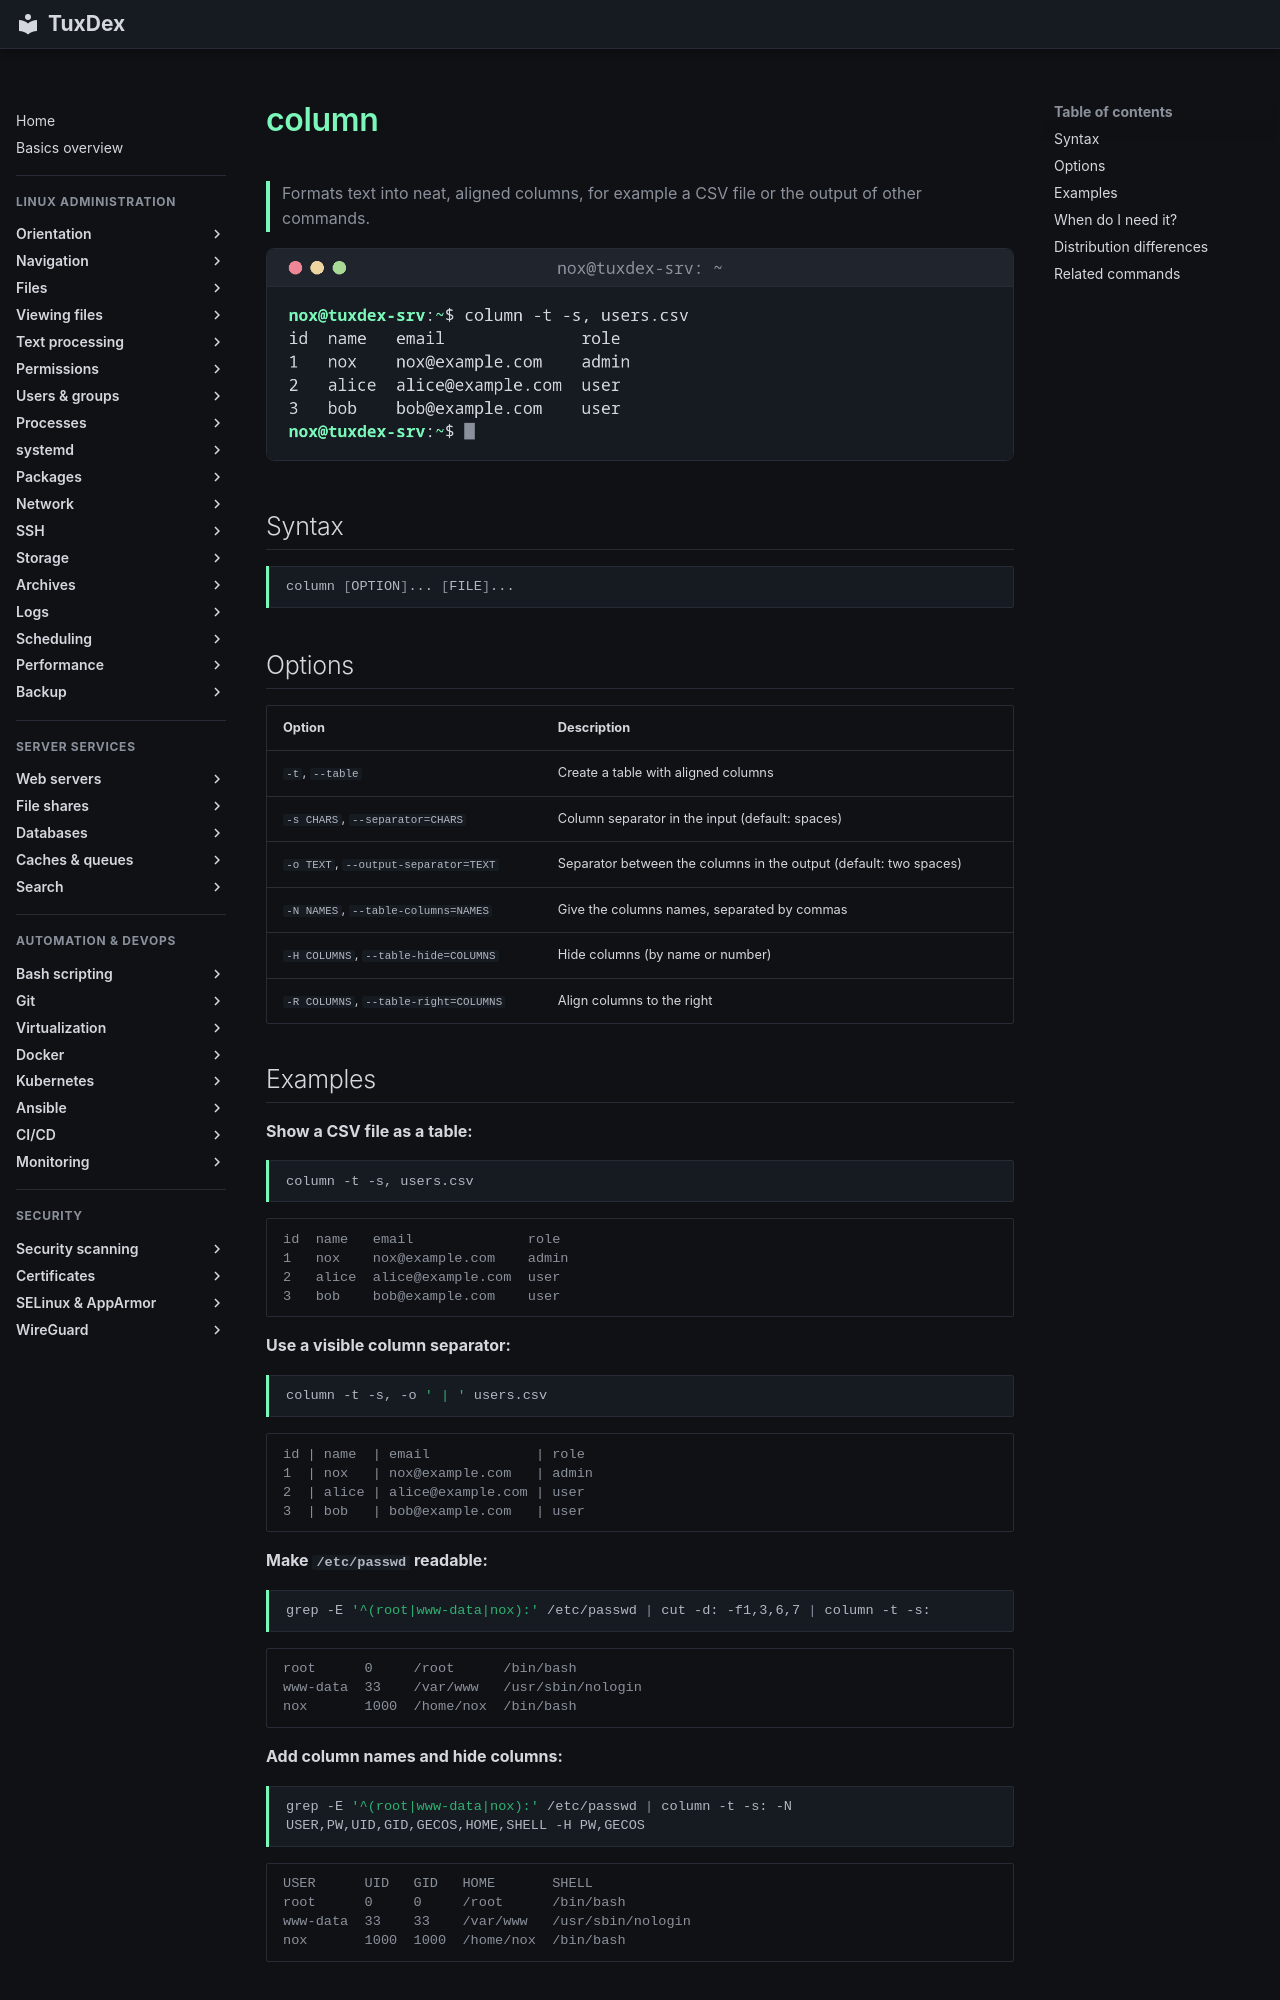

repository: Noxisan/tuxcodex · page: 05-text-processing/column.en/index.html · generator: mkdocs

# column

> Formats text into neat, aligned columns, for example a CSV file or the output of other commands.

![column output](../assets/screenshots/05-text-processing/column.png)

## Syntax

```bash
column [OPTION]... [FILE]...
```

## Options

| Option | Description |
|--------|-------------|
| `-t`, `--table` | Create a table with aligned columns |
| `-s CHARS`, `--separator=CHARS` | Column separator in the input (default: spaces) |
| `-o TEXT`, `--output-separator=TEXT` | Separator between the columns in the output (default: two spaces) |
| `-N NAMES`, `--table-columns=NAMES` | Give the columns names, separated by commas |
| `-H COLUMNS`, `--table-hide=COLUMNS` | Hide columns (by name or number) |
| `-R COLUMNS`, `--table-right=COLUMNS` | Align columns to the right |

## Examples

**Show a CSV file as a table:**

```bash
column -t -s, users.csv
```

```text
id  name   email              role
1   nox    nox@example.com    admin
2   alice  alice@example.com  user
3   bob    bob@example.com    user
```

**Use a visible column separator:**

```bash
column -t -s, -o ' | ' users.csv
```

```text
id | name  | email             | role
1  | nox   | nox@example.com   | admin
2  | alice | alice@example.com | user
3  | bob   | bob@example.com   | user
```

**Make `/etc/passwd` readable:**

```bash
grep -E '^(root|www-data|nox):' /etc/passwd | cut -d: -f1,3,6,7 | column -t -s:
```

```text
root      0     /root      /bin/bash
www-data  33    /var/www   /usr/sbin/nologin
nox       1000  /home/nox  /bin/bash
```

**Add column names and hide columns:**

```bash
grep -E '^(root|www-data|nox):' /etc/passwd | column -t -s: -N USER,PW,UID,GID,GECOS,HOME,SHELL -H PW,GECOS
```

```text
USER      UID   GID   HOME       SHELL
root      0     0     /root      /bin/bash
www-data  33    33    /var/www   /usr/sbin/nologin
nox       1000  1000  /home/nox  /bin/bash
```
